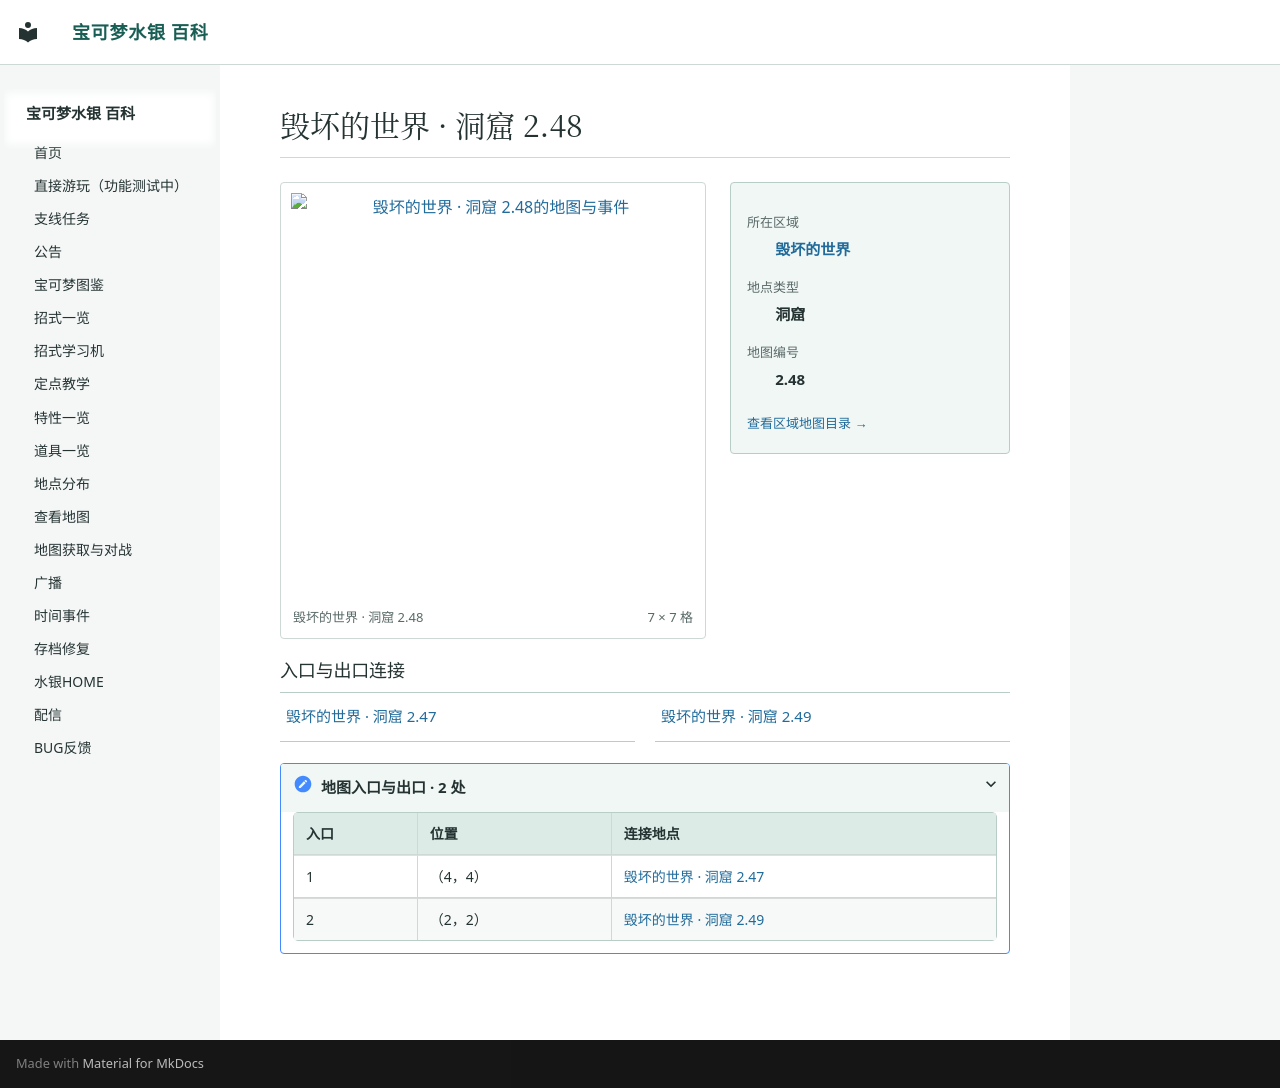

repository: Sum-Light/azoth-wiki · page: locations/map_2_48/index.html · generator: mkdocs

# 毁坏的世界 · 洞窟 2.48

<!-- location-atlas:start -->

<div class="loc-profile" data-location-map="2.48">
<div class="loc-profile-layout">
<div class="loc-main-map">
<a class="loc-image-link" href="../../locations/atlas/maps/map_2_48.png" target="_blank" rel="noopener">
<img src="../../locations/atlas/maps/map_2_48.png" alt="毁坏的世界 · 洞窟 2.48的地图与事件" loading="lazy" width="112" height="112"></a>
<div class="loc-map-caption"><span>毁坏的世界 · 洞窟 2.48</span><span>7 × 7 格</span></div>
</div>
<aside class="loc-facts">
<dl><dt>所在区域</dt><dd><a href="../atlas/?sec=174">毁坏的世界</a></dd><dt>地点类型</dt><dd>洞窟</dd><dt>地图编号</dt><dd>2.48</dd></dl>
<a class="loc-atlas-return" href="../atlas/?sec=174">查看区域地图目录 &rarr;</a>
</aside>
</div>
<h3>入口与出口连接</h3>
<nav class="loc-neighbors" aria-label="出入口连接地点">
<div><a href="../map_2_47/">毁坏的世界 · 洞窟 2.47</a></div>
<div><a href="../map_2_49/">毁坏的世界 · 洞窟 2.49</a></div>
</nav>
<details class="loc-entrances"><summary>地图入口与出口 · 2 处</summary>
<div class="loc-table-scroll"><table><thead><tr><th>入口</th><th>位置</th><th>连接地点</th></tr></thead><tbody>
<tr><td>1</td><td>（4，4）</td><td><a href="../map_2_47/">毁坏的世界 · 洞窟 2.47</a></td></tr>
<tr><td>2</td><td>（2，2）</td><td><a href="../map_2_49/">毁坏的世界 · 洞窟 2.49</a></td></tr>
</tbody></table></div></details>
</div>

<!-- location-atlas:end -->
